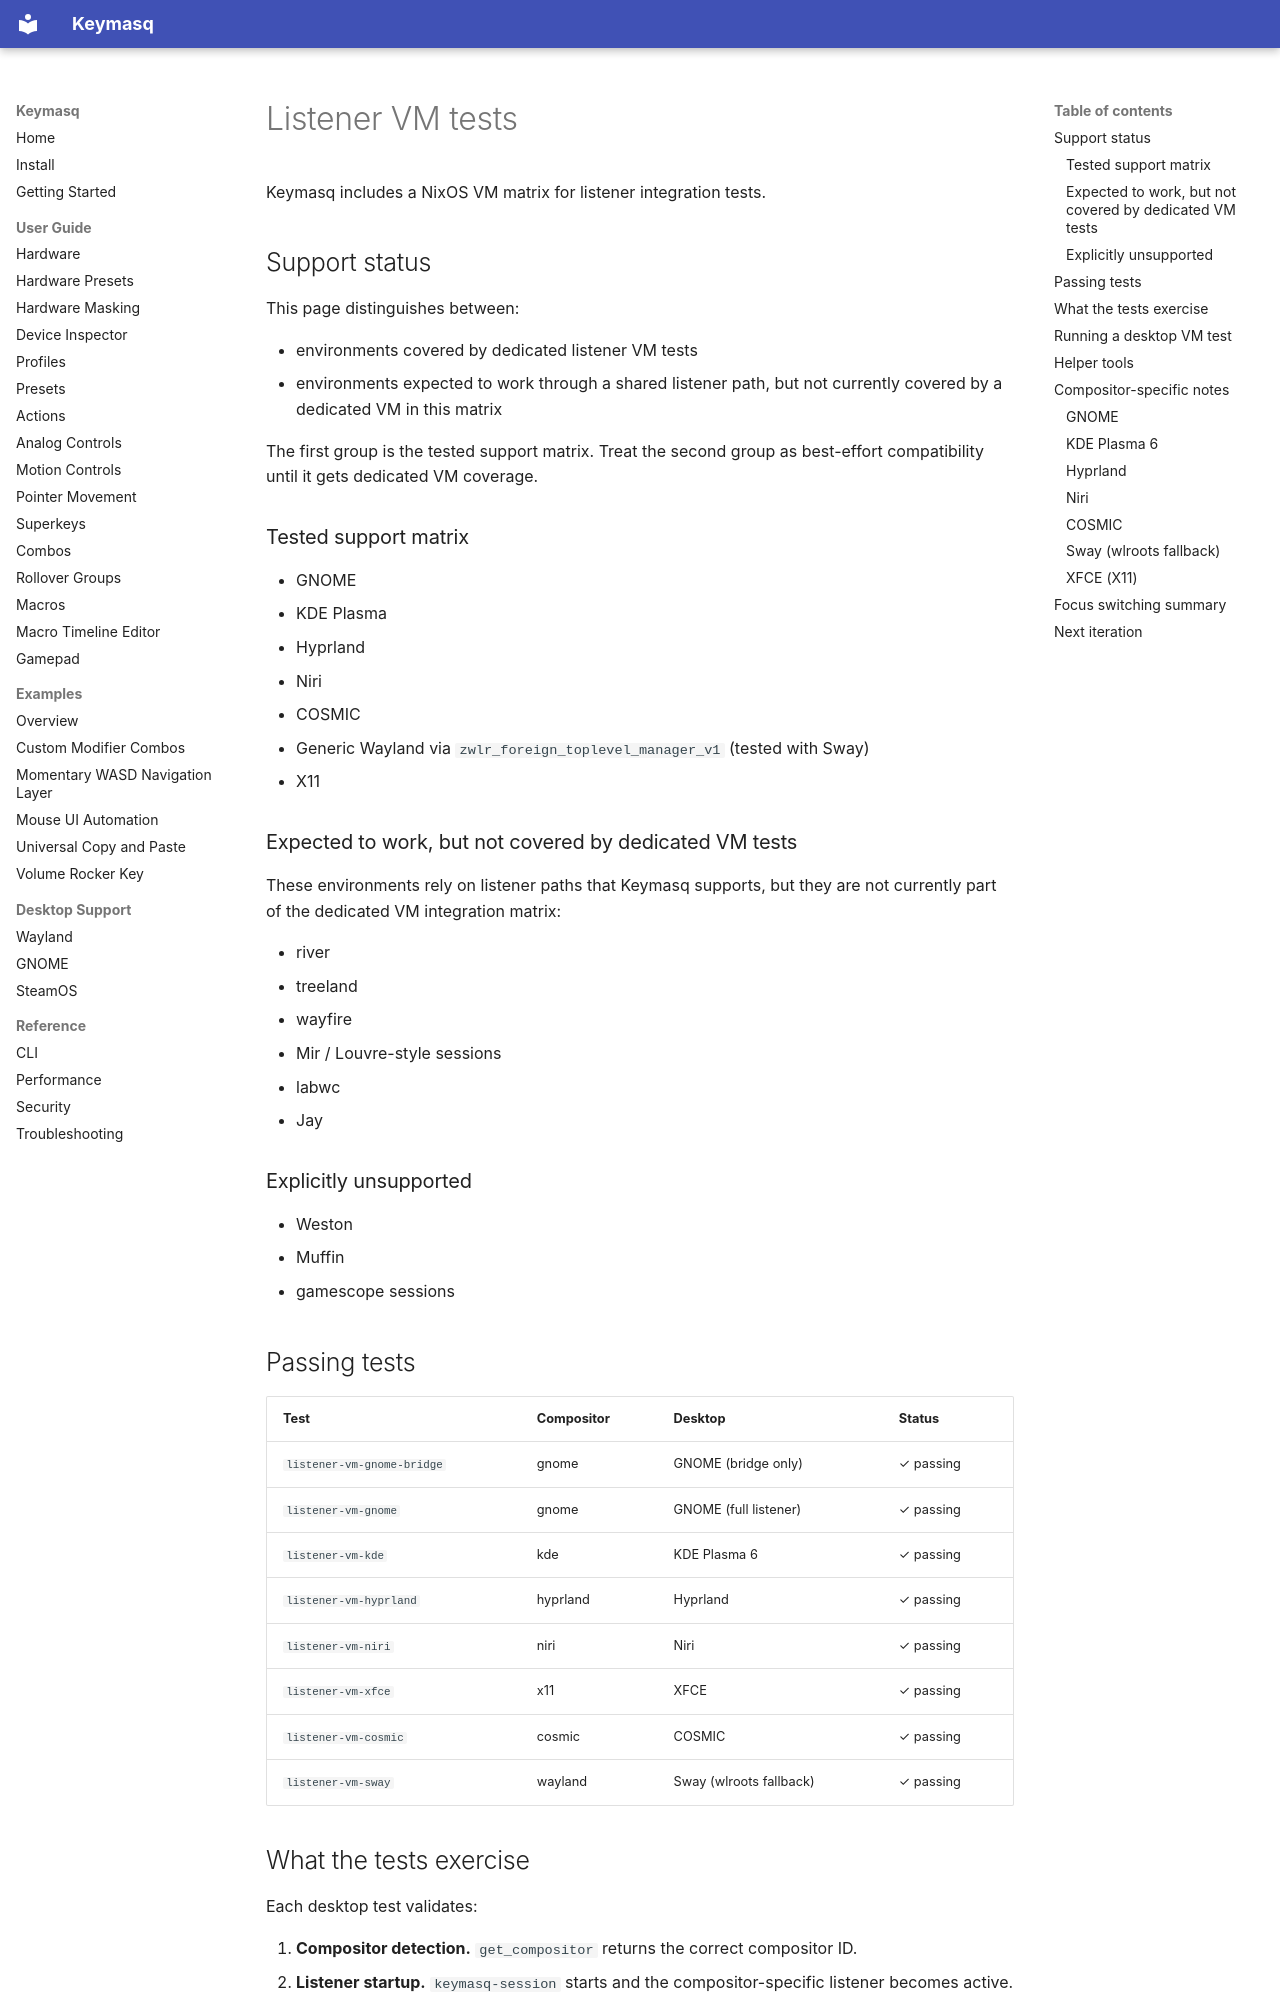

repository: nyrda/keymasq · page: LISTENER_VM_TESTS/index.html · generator: mkdocs

# Listener VM tests

Keymasq includes a NixOS VM matrix for listener integration tests.

## Support status

This page distinguishes between:

- environments covered by dedicated listener VM tests
- environments expected to work through a shared listener path, but not
  currently covered by a dedicated VM in this matrix

The first group is the tested support matrix. Treat the second group as
best-effort compatibility until it gets dedicated VM coverage.

### Tested support matrix

- GNOME
- KDE Plasma
- Hyprland
- Niri
- COSMIC
- Generic Wayland via `zwlr_foreign_toplevel_manager_v1` (tested with Sway)
- X11

### Expected to work, but not covered by dedicated VM tests

These environments rely on listener paths that Keymasq supports, but they are
not currently part of the dedicated VM integration matrix:

- river
- treeland
- wayfire
- Mir / Louvre-style sessions
- labwc
- Jay

### Explicitly unsupported

- Weston
- Muffin
- gamescope sessions

## Passing tests

| Test | Compositor | Desktop | Status |
| ---- | ---------- | ------- | ------ |
| `listener-vm-gnome-bridge` | gnome | GNOME (bridge only) | ✓ passing |
| `listener-vm-gnome` | gnome | GNOME (full listener) | ✓ passing |
| `listener-vm-kde` | kde | KDE Plasma 6 | ✓ passing |
| `listener-vm-hyprland` | hyprland | Hyprland | ✓ passing |
| `listener-vm-niri` | niri | Niri | ✓ passing |
| `listener-vm-xfce` | x11 | XFCE | ✓ passing |
| `listener-vm-cosmic` | cosmic | COSMIC | ✓ passing |
| `listener-vm-sway` | wayland | Sway (wlroots fallback) | ✓ passing |

## What the tests exercise

Each desktop test validates:

1. **Compositor detection.** `get_compositor` returns the correct compositor ID.
2. **Listener startup.** `keymasq-session` starts and the compositor-specific listener becomes active.
3. **Window open.** The test opens a GTK4 window via `window-lab`, and the listener reports its title.
4. **Focus switching.** The test opens a second window, then moves focus back to the first. The listener tracks each change.
5. **Title change.** The test retitles an existing window, and the listener picks up the new title.
6. **Window close.** The test closes a window, and the listener reports focus moving to the remaining window.
7. **Cursor position.** Where supported, the test moves the pointer to a known location and verifies that `get_cursor_position` returns integer coordinates in the expected on-screen range.
8. **Listener-scoped dispatch.** Compositor-specific tests can trigger a compositor dispatch through Keymasq and verify the observable result.

The shared desktop harness includes the cursor-position check for GNOME, KDE, Hyprland, XFCE/X11, COSMIC, Sway, and Niri. The bridge-only `listener-vm-gnome-bridge` job separately validates raw bridge pointer request/response behavior.
